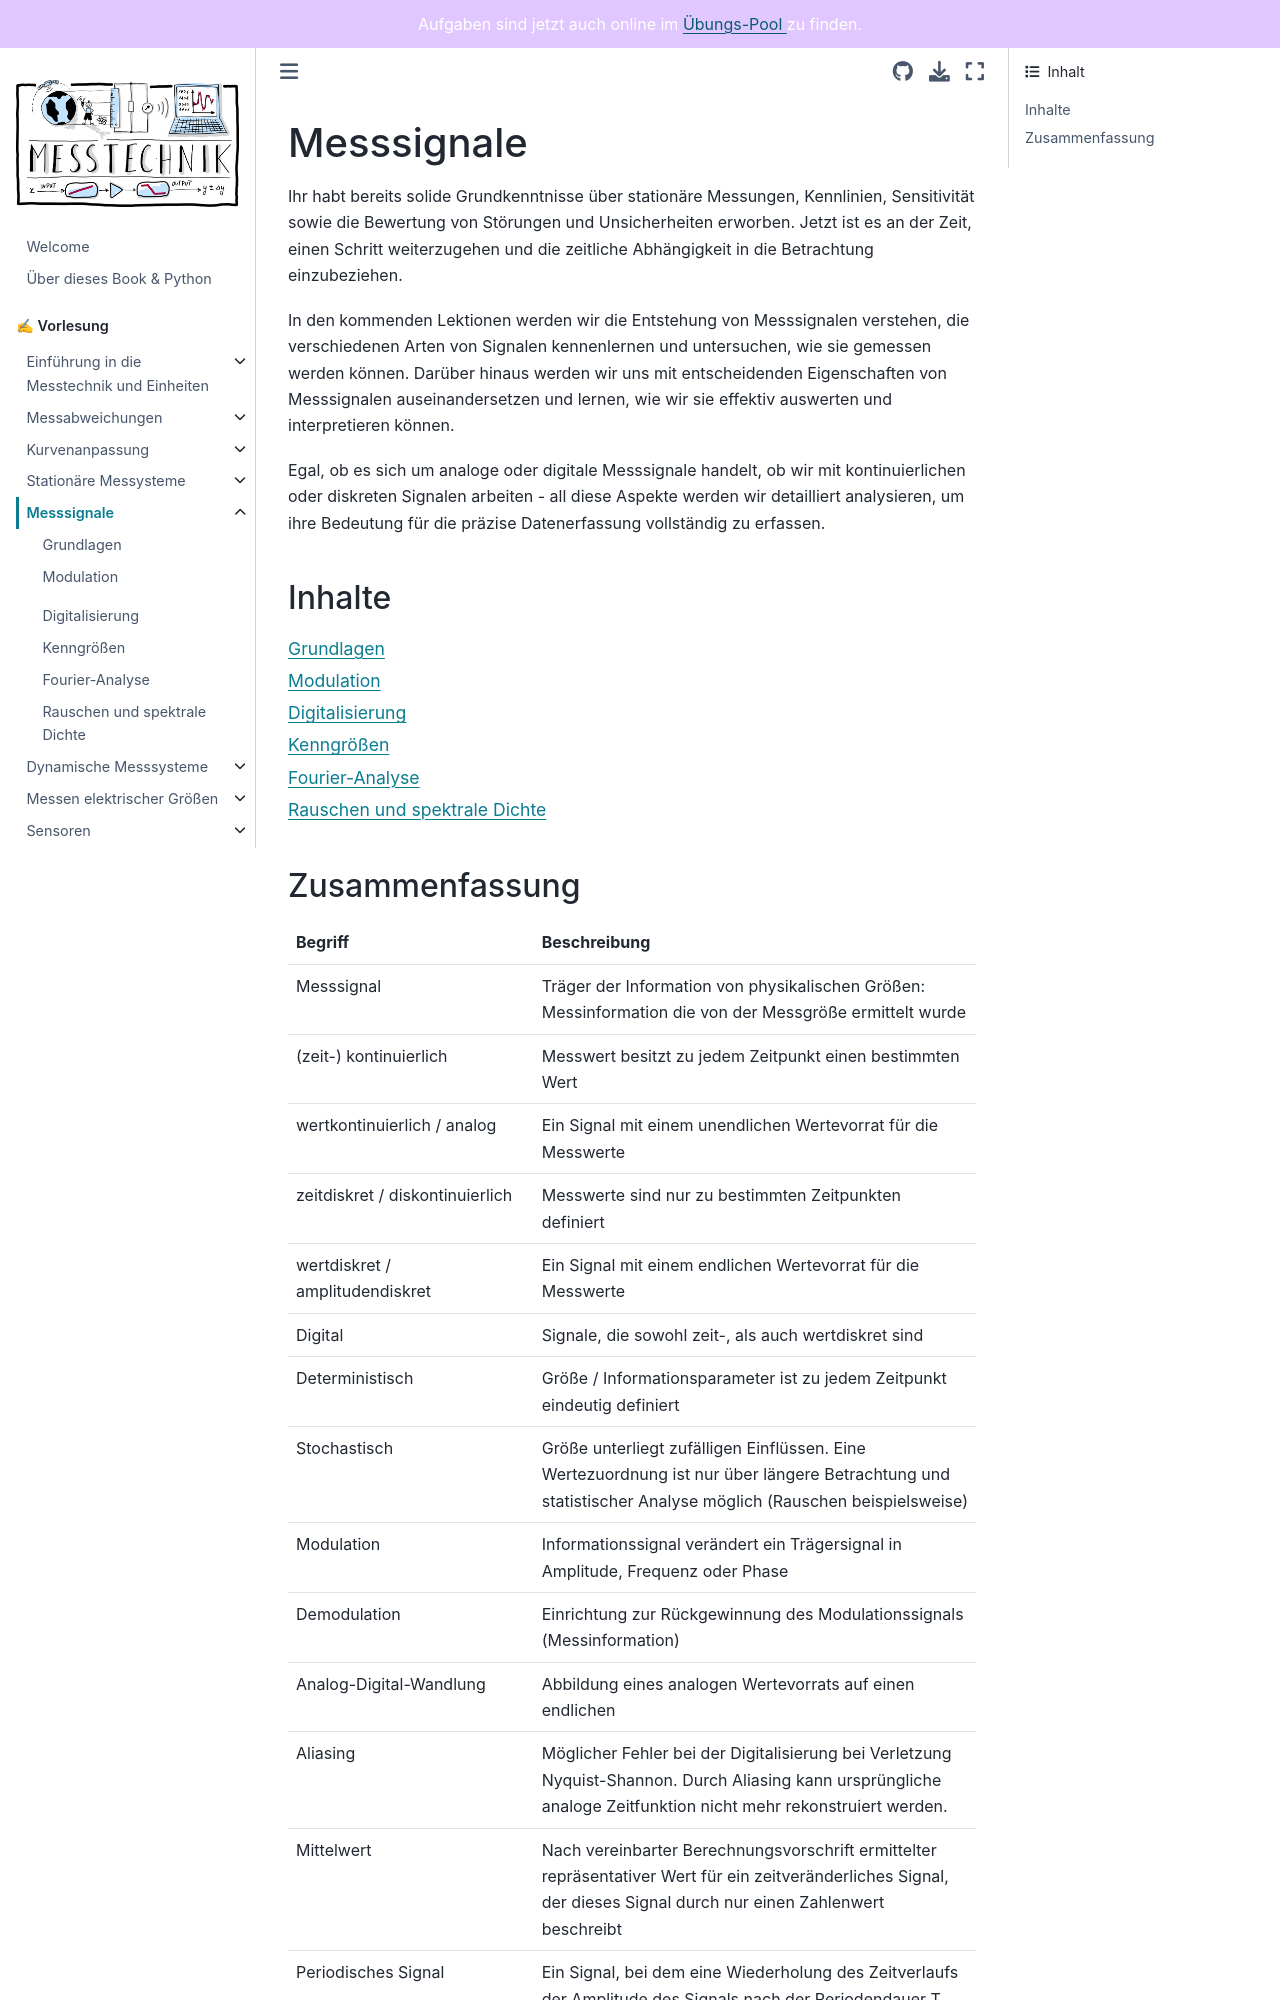

repository: Kisleif/mtbook · page: content/V5.html · generator: jekyll

# Messsignale

Ihr habt bereits solide Grundkenntnisse über stationäre Messungen, Kennlinien, Sensitivität sowie die Bewertung von Störungen und Unsicherheiten erworben. Jetzt ist es an der Zeit, einen Schritt weiterzugehen und die zeitliche Abhängigkeit in die Betrachtung einzubeziehen.

In den kommenden Lektionen werden wir die Entstehung von Messsignalen verstehen, die verschiedenen Arten von Signalen kennenlernen und untersuchen, wie sie gemessen werden können. Darüber hinaus werden wir uns mit entscheidenden Eigenschaften von Messsignalen auseinandersetzen und lernen, wie wir sie effektiv auswerten und interpretieren können.

Egal, ob es sich um analoge oder digitale Messsignale handelt, ob wir mit kontinuierlichen oder diskreten Signalen arbeiten - all diese Aspekte werden wir detailliert analysieren, um ihre Bedeutung für die präzise Datenerfassung vollständig zu erfassen.

## Inhalte
```{tableofcontents}
```
